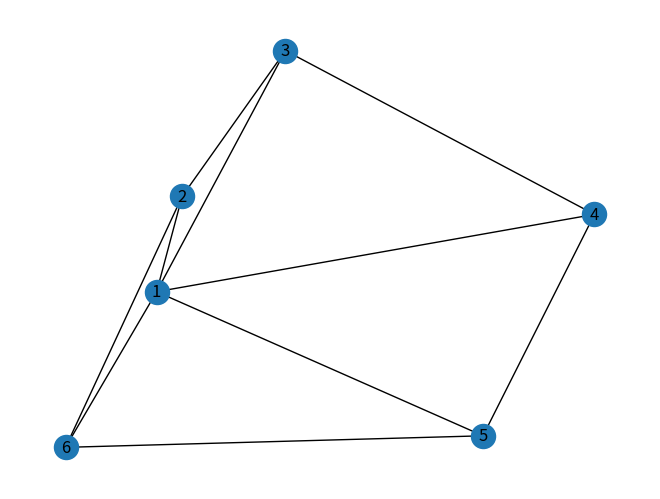

Reproduce this figure in Python.
import matplotlib.pyplot as plt
import networkx as nx

edge_list=[(1,2),(1,3),(1,4),(1,5),(1,6),(2,3),(3,4),(4,5),(5,6),(6,2)]

# G=nx.DiGraph()
G=nx.Graph()


G.add_edges_from(edge_list)


print(nx.degree_centrality(G))
# Tính toán tầm quan trọng của một đỉnh dựa trên 
# số lượng kết nối trực tiếp (bậc) của nó so với 
# tổng số đỉnh trong đồ thị trừ đi 1.
print(nx.closeness_centrality(G))
# Đo lường mức độ "gần gũi" của một đỉnh đến tất 
# cả các đỉnh khác trong đồ thị. Đỉnh càng gần 
# (ít bước di chuyển hơn) đến các đỉnh khác thì
# giá trị càng cao.
print(nx.eigenvector_centrality(G))
#  Đo lường tầm quan trọng của một đỉnh không chỉ 
# dựa vào số kết nối trực tiếp, mà còn dựa vào tầm
# quan trọng của các đỉnh mà nó kết nối. Đỉnh được 
# kết nối với các đỉnh "quan trọng" sẽ có giá trị 
# cao hơn.
print(nx.betweenness_centrality(G))
#  Đo lường tầm quan trọng của một đỉnh dựa trên số
# lượng đường đi ngắn nhất giữa các cặp đỉnh khác đi
# qua đỉnh đó. Đỉnh đóng vai trò "cầu nối" sẽ có giá
# trị cao hơn


nx.draw_spring(G,with_labels=True)
plt.show()
